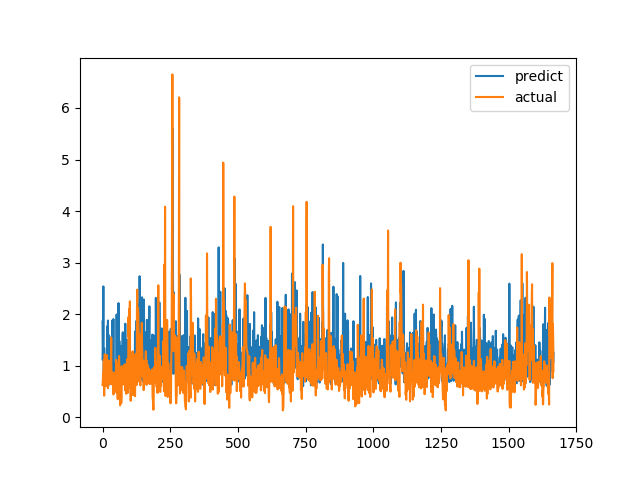

Source data for this figure (header and first rows):
predict, actual
1.858, 0.6238
1.109, 0.6915
1.436, 0.8558
2.538, 0.7094
0.7289, 1.015
0.6544, 1.116
1.342, 0.4183
1.018, 1.002
0.9877, 1.219
1.069, 1.143
1.041, 0.6528
1.066, 0.6747
0.7149, 0.601
0.7763, 0.6695
1.172, 0.6538
1.052, 0.7814
0.731, 1.206
1.762, 0.8469
0.8312, 0.8286
1.251, 0.6482
1.876, 0.5624
0.6103, 0.7183
0.6737, 1.1
1.593, 0.9542
1.17, 0.729
1.097, 0.6694
0.8053, 0.8631
1.552, 0.6465
1.066, 0.8223
1.284, 0.9236
0.6464, 0.8301
0.7837, 1.067
1.076, 1.546
1.426, 0.6827
1.014, 0.6386
0.9755, 0.6464
1.877, 0.6881
1.347, 0.7274
0.6914, 0.65
0.7279, 0.8694
1.904, 0.4409
0.6202, 0.4519
0.644, 0.7575
0.6335, 0.4952
0.7807, 0.6851
1.023, 0.7244
1.022, 0.8654
0.9037, 0.74
1.054, 0.8071
0.9214, 0.8204
0.7012, 1.114
0.8014, 1.109
1.994, 0.4751
1.099, 1.039
0.801, 0.9458
0.9549, 0.7878
0.7182, 0.3505
1.382, 0.9368
1.117, 0.9868
2.215, 0.647
... 1,607 more rows
